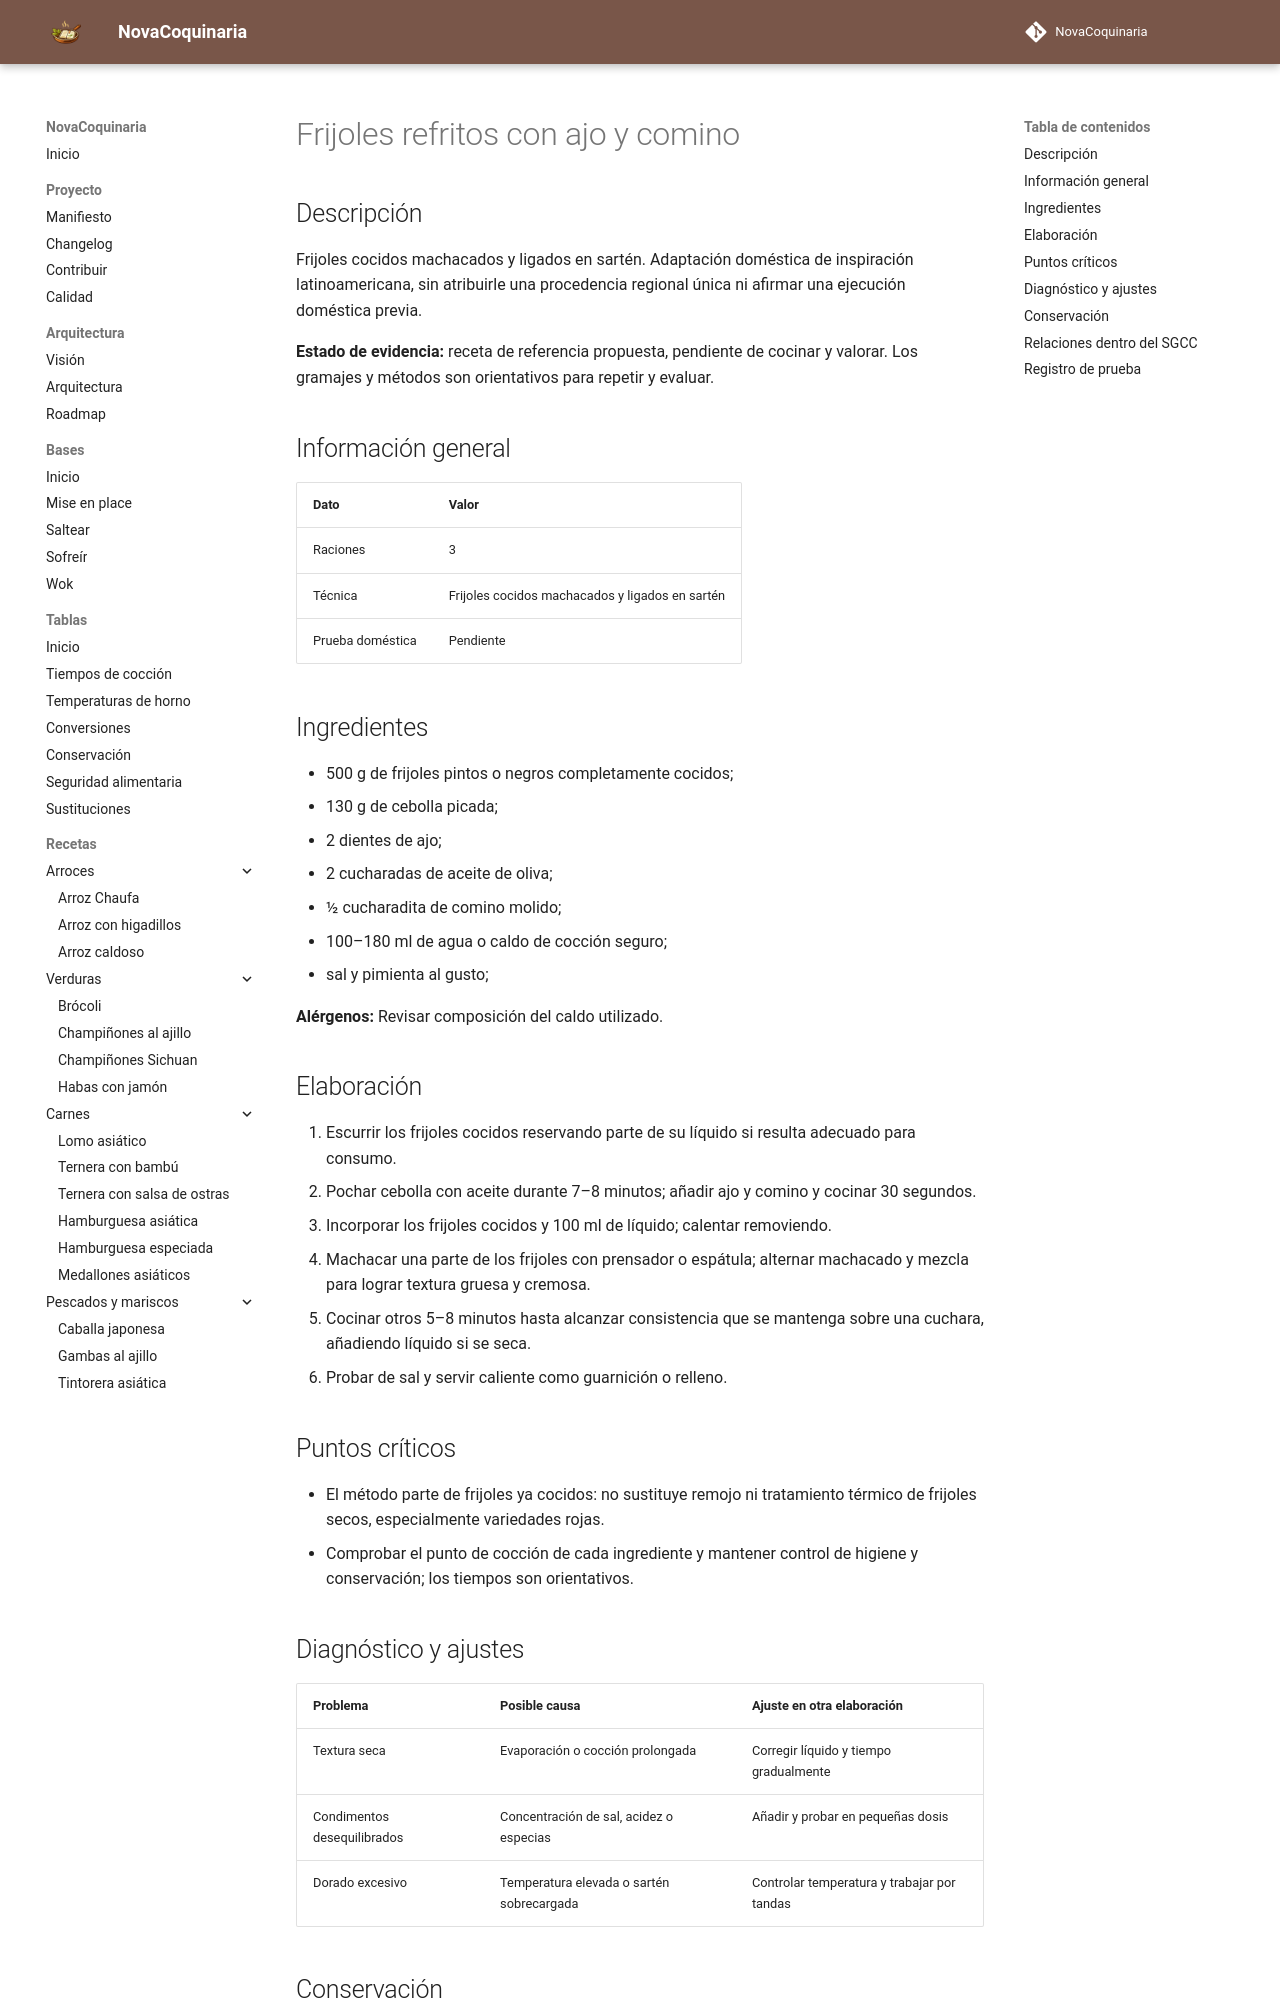

repository: fran-eliot/NovaCoquinaria · page: 03_Legumbres/frijoles_refritos_con_ajo_y_comino.html · generator: mkdocs

---
id: REC-0229
tipo: receta
titulo: Frijoles refritos con ajo y comino
categoria: Legumbres
estado: borrador
version: 1.0.0
ultima_revision: 2026-11-15
etiquetas:
  - cocina-latinoamericana
  - receta-propuesta
  - pendiente-de-prueba
---

# Frijoles refritos con ajo y comino

## Descripción

Frijoles cocidos machacados y ligados en sartén. Adaptación doméstica de inspiración latinoamericana, sin atribuirle una procedencia regional única ni afirmar una ejecución doméstica previa.

**Estado de evidencia:** receta de referencia propuesta, pendiente de cocinar y valorar. Los gramajes y métodos son orientativos para repetir y evaluar.

## Información general

| Dato | Valor |
|---|---|
| Raciones | 3 |
| Técnica | Frijoles cocidos machacados y ligados en sartén |
| Prueba doméstica | Pendiente |

## Ingredientes

- 500 g de frijoles pintos o negros completamente cocidos;
- 130 g de cebolla picada;
- 2 dientes de ajo;
- 2 cucharadas de aceite de oliva;
- ½ cucharadita de comino molido;
- 100–180 ml de agua o caldo de cocción seguro;
- sal y pimienta al gusto;

**Alérgenos:** Revisar composición del caldo utilizado.

## Elaboración

1. Escurrir los frijoles cocidos reservando parte de su líquido si resulta adecuado para consumo.
2. Pochar cebolla con aceite durante 7–8 minutos; añadir ajo y comino y cocinar 30 segundos.
3. Incorporar los frijoles cocidos y 100 ml de líquido; calentar removiendo.
4. Machacar una parte de los frijoles con prensador o espátula; alternar machacado y mezcla para lograr textura gruesa y cremosa.
5. Cocinar otros 5–8 minutos hasta alcanzar consistencia que se mantenga sobre una cuchara, añadiendo líquido si se seca.
6. Probar de sal y servir caliente como guarnición o relleno.

## Puntos críticos

- El método parte de frijoles ya cocidos: no sustituye remojo ni tratamiento térmico de frijoles secos, especialmente variedades rojas.
- Comprobar el punto de cocción de cada ingrediente y mantener control de higiene y conservación; los tiempos son orientativos.

## Diagnóstico y ajustes

| Problema | Posible causa | Ajuste en otra elaboración |
|---|---|---|
| Textura seca | Evaporación o cocción prolongada | Corregir líquido y tiempo gradualmente |
| Condimentos desequilibrados | Concentración de sal, acidez o especias | Añadir y probar en pequeñas dosis |
| Dorado excesivo | Temperatura elevada o sartén sobrecargada | Controlar temperatura y trabajar por tandas |
